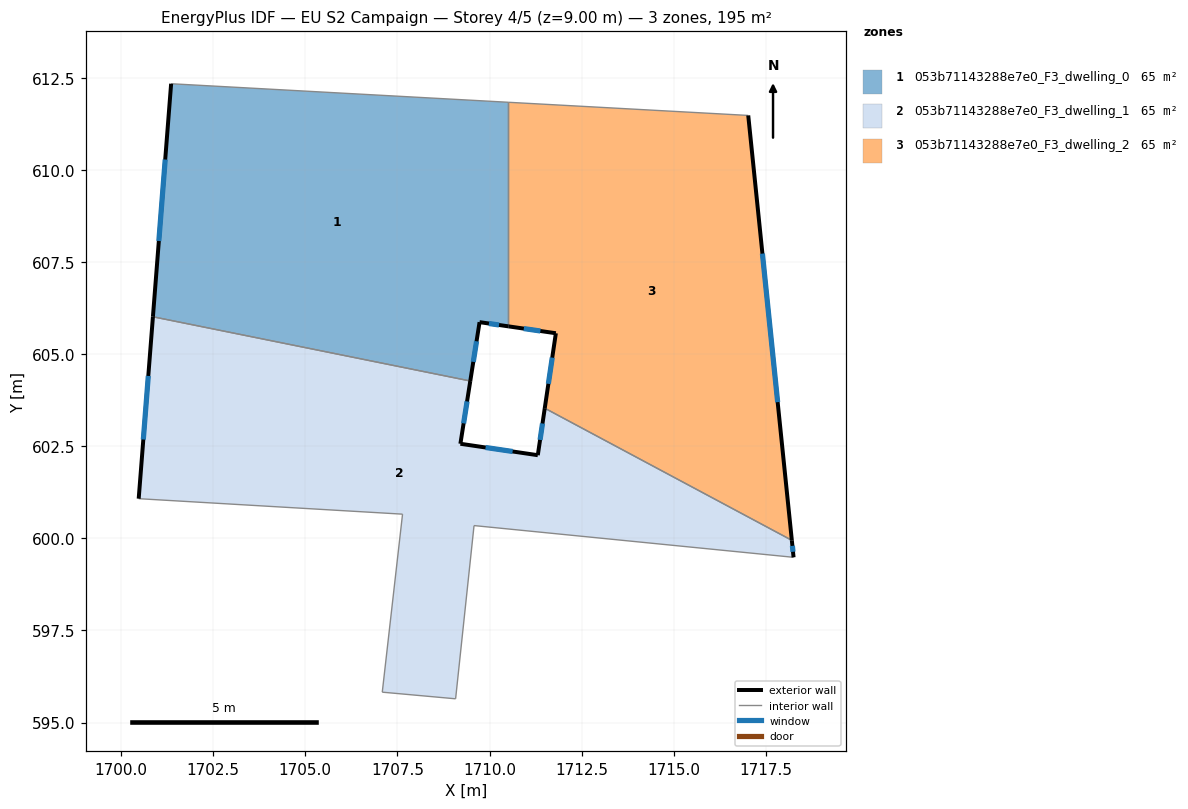
=== STOREY PLAN SPEC (per zone: floor XY polygon, exterior-wall plan segments, windows/doors) ===
zone 1: 053b71143288e7e0_F3_dwelling_0  (65.0 m²)
  floor: (1710.51, 611.83) (1710.51, 605.75) (1709.73, 605.87) (1709.48, 604.27) (1700.87, 606.01) (1701.36, 612.33)
  exterior wall: (1709.73, 605.87) – (1710.51, 605.75)  [0.8 m]
    window: (1709.98, 605.83) – (1710.26, 605.79)  [0.3 m²]
  exterior wall: (1709.48, 604.27) – (1709.73, 605.87)  [1.6 m]
    window: (1709.56, 604.79) – (1709.65, 605.35)  [0.6 m²]
  exterior wall: (1701.36, 612.33) – (1700.87, 606.01)  [6.3 m]
    window: (1701.20, 610.28) – (1701.03, 608.07)  [2.3 m²]
  interior walls: 3
zone 2: 053b71143288e7e0_F3_dwelling_1  (65.0 m²)
  floor: (1718.20, 599.95) (1718.25, 599.49) (1709.58, 600.35) (1709.08, 595.65) (1707.09, 595.83) (1707.64, 600.66) (1700.48, 601.08) (1700.87, 606.01) (1709.48, 604.27) (1709.21, 602.57) (1711.31, 602.26) (1711.50, 603.53)
  exterior wall: (1700.87, 606.01) – (1700.48, 601.08)  [5.0 m]
    window: (1700.74, 604.41) – (1700.61, 602.68)  [1.8 m²]
  exterior wall: (1709.21, 602.57) – (1709.48, 604.27)  [1.7 m]
    window: (1709.30, 603.12) – (1709.39, 603.72)  [0.6 m²]
  exterior wall: (1711.31, 602.26) – (1709.21, 602.57)  [2.1 m]
    window: (1710.63, 602.36) – (1709.89, 602.47)  [0.8 m²]
  exterior wall: (1711.50, 603.53) – (1711.31, 602.26)  [1.3 m]
    window: (1711.44, 603.12) – (1711.37, 602.67)  [0.5 m²]
  exterior wall: (1718.25, 599.49) – (1718.20, 599.95)  [0.5 m]
    window: (1718.23, 599.63) – (1718.22, 599.80)  [0.2 m²]
  interior walls: 7
zone 3: 053b71143288e7e0_F3_dwelling_2  (65.0 m²)
  floor: (1717.02, 611.47) (1718.20, 599.95) (1711.50, 603.53) (1711.80, 605.57) (1710.51, 605.75) (1710.51, 611.83)
  exterior wall: (1711.80, 605.57) – (1711.50, 603.53)  [2.1 m]
    window: (1711.70, 604.90) – (1711.60, 604.19)  [0.8 m²]
  exterior wall: (1710.51, 605.75) – (1711.80, 605.57)  [1.3 m]
    window: (1710.93, 605.69) – (1711.38, 605.63)  [0.5 m²]
  exterior wall: (1718.20, 599.95) – (1717.02, 611.47)  [11.6 m]
    window: (1717.82, 603.70) – (1717.40, 607.73)  [4.2 m²]
  interior walls: 3

=== DERIVED (storey summary) ===
Building: EU S2 Campaign
Storey: 4 of 5  (floor level z = 9.00 m)
Storey gross floor area: 195.1 m²
Zones on this storey: 3
  - 053b71143288e7e0_F3_dwelling_0: floor 65.0 m²; exterior wall 8.7 m (26.2 m²); 3 window(s) 3.2 m²; WWR 12.2%
  - 053b71143288e7e0_F3_dwelling_1: floor 65.0 m²; exterior wall 10.6 m (31.7 m²); 5 window(s) 3.9 m²; WWR 12.2%
  - 053b71143288e7e0_F3_dwelling_2: floor 65.0 m²; exterior wall 14.9 m (44.8 m²); 3 window(s) 5.5 m²; WWR 12.2%
Zone adjacency (shared interzone walls):
  - 053b71143288e7e0_F3_dwelling_0 ↔ 053b71143288e7e0_F3_dwelling_1
  - 053b71143288e7e0_F3_dwelling_0 ↔ 053b71143288e7e0_F3_dwelling_2
  - 053b71143288e7e0_F3_dwelling_1 ↔ 053b71143288e7e0_F3_dwelling_2